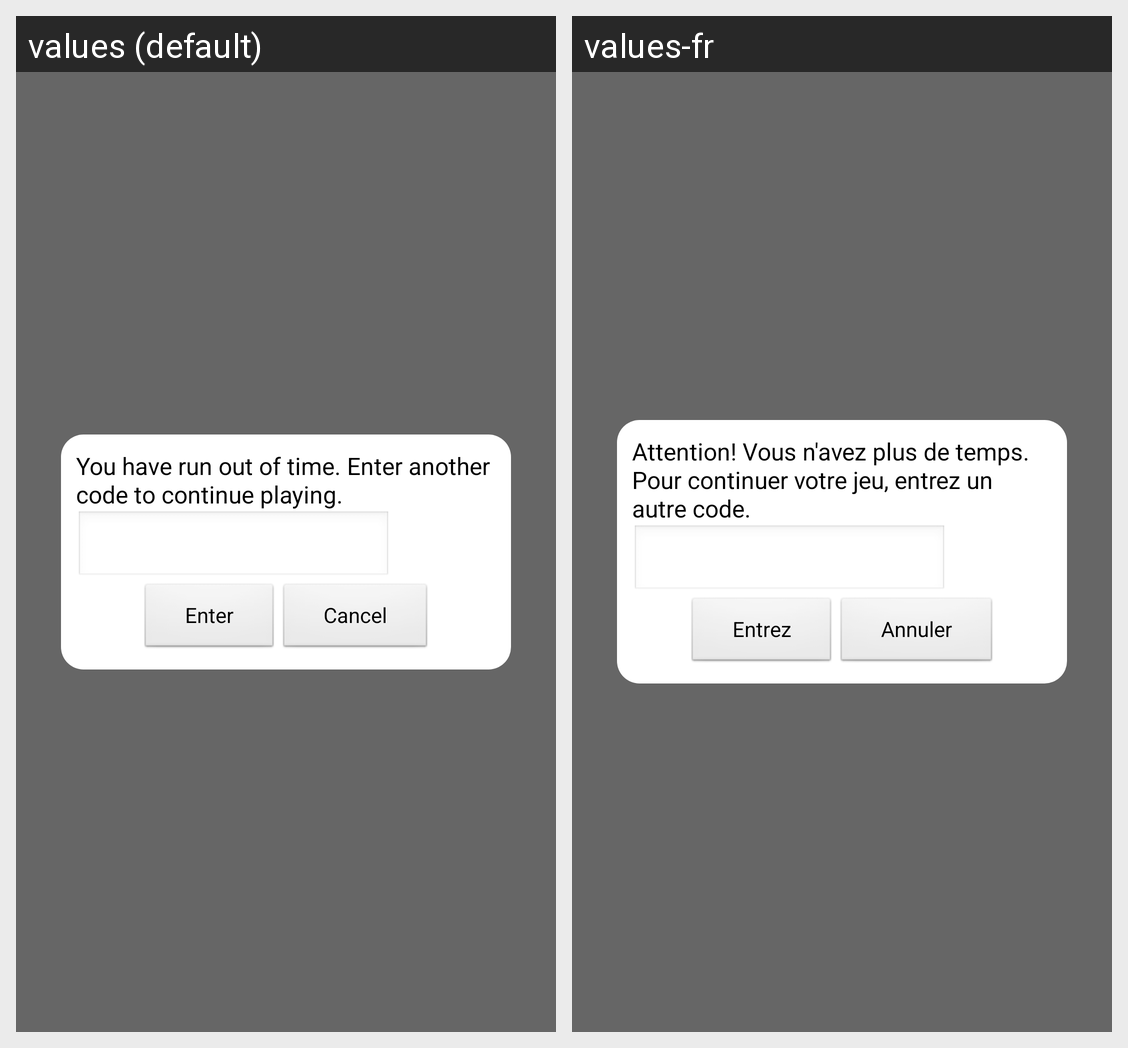

Locale-by-locale string values for the Android screen shown in this grid:
Android screen res/layout/activity_dialog.xml rendered under 2 locales, left to right: values (default), values-fr. Device: Nexus 5 (rendered at 1080×1920; each locale shown at half size, 540×960, under a caption strip naming it); theme Translucent.
Strings drawn on this screen, with the default value and each locale's value (text and hints the layout hard-codes, and strings that could not be matched under every locale, appear in the picture but are not listed):

attention
  values: You have run out of time. Enter another code to continue playing.
  values-fr: Attention! Vous n'avez plus de temps. Pour continuer votre jeu, entrez un autre code.

admin_enter
  values: Enter
  values-fr: Entrez

admin_cancel
  values: Cancel
  values-fr: Annuler
